pico-8 play session: no input (idle), after a click and taps of 🅾, ❎, 🅾+❎, 🅾 in the second before t = 0

[t = 2 s] idle ~2s (no d-pad/buttons)
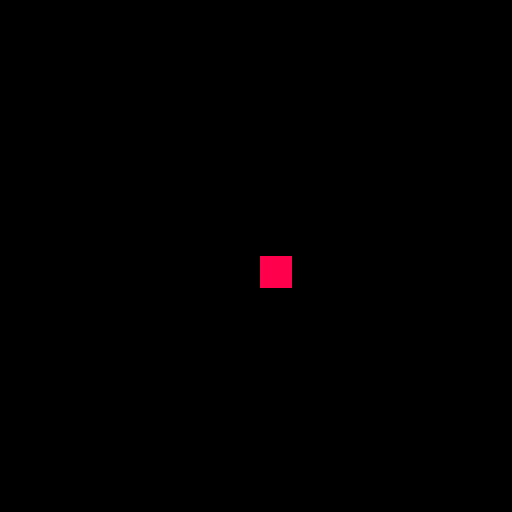

pico-8 cartridge
version 16
__lua__
-- super_shooter
-- by neil popham

local screen={width=128,height=128}
local pad={left=0,right=1,up=2,down=3,btn1=4,btn2=5}

local collection={
 create=function(self)
  local o={
   items={},
   count=0,
  }
  o.update=function(self)
   printh(#self.items)
   for _,i in pairs(self.items) do
    if not i:update() then
     del(self.items,i)
    end
   end
  end
  o.draw=function(self)
   for _,i in pairs(self.items) do
    i:draw()
   end
  end
  o.add=function(self,object)
   add(self.items,object)
   self.count=self.count+1
  end
  o.del=function(self,object)
   del(self.items,object)
   self.count=self.count-1
  end
  setmetatable(o,self)
  self.__index=self
  return o
 end,

}

local bullets={
 create=function(self)
  local o=collection.create(self)
  return o
 end
} setmetatable(bullets,{__index=collection})

local enemies={
 create=function(self)
  local o=collection.create(self)
  return o
 end
} setmetatable(bullets,{__index=collection})

local explosions={
 create=function(self)
  local o=collection.create(self)
  return o
 end
} setmetatable(bullets,{__index=collection})

local particles={
 create=function(self)
  local o=collection.create(self)
  return o
 end
} setmetatable(particles,{__index=collection})

local object={
 create=function(self,x,y)
  local o={x=x,y=y}
  o.update=function(self,ps)
   -- do nothing
  end
  setmetatable(o,self)
  self.__index=self
  return o
 end,
 add_hitbox=function(self,w,h,x,y)
  x=x or 0
  y=y or 0
  self.hitbox={x=x,y=y,w=w,h=h,x2=x+w-1,y2=y+h-1}
 end
}

local movable={
 create=function(self,x,y,ax,ay)
  local o=object.create(self,x,y)
  o.ax=ax
  o.ay=ay
  o.dx=0
  o.dy=0
  o.min={dx=0.05,dy=0.05}
  o.max={dx=2,dy=2}
  return o
 end
} setmetatable(movable,{__index=object})

local controllable={
 create=function(self,x,y,ax,ay)
  local o=movable.create(self,x,y,ax,ay)
  return o
 end
} setmetatable(controllable,{__index=movable})

local cam={
 x=0,
 y=0,
 t=0,
 force=0,
 decay=0,
 shake=function(self,force,decay)
  self.force=force
  self.decay=decay
 end,
 update=function(self)
  if self.force==0 then return end
  self.angle=rnd()
  self.x=cos(self.angle)*self.force
  self.y=sin(self.angle)*self.force
  self.force=self.force*self.decay
  if self.force<0.1 then self.force=0 end
 end,
 position=function(self)
  return self.x,self.y
 end
}

function _init()
 b=bullets:create()
 e=enemies:create()
 x=explosions:create()
 p=controllable:create(64,100,0.2,0.2)
end

function _update60()
 cam:update()
 p:update() -- update player
 b:update() -- update bullets
 e:update() -- update enemies
 x:update() -- update explosions
 if rnd(20)>19.8 then cam:shake(rnd(5)+3,0.9) end
end

function _draw()
 cls()
 camera(cam:position())
 spr(1,64,64)
end
__gfx__
00000000888888880000000000000000000000000000000000000000000000000000000000000000000000000000000000000000000000000000000000000000
00000000888888880000000000000000000000000000000000000000000000000000000000000000000000000000000000000000000000000000000000000000
00000000888888880000000000000000000000000000000000000000000000000000000000000000000000000000000000000000000000000000000000000000
00000000888888880000000000000000000000000000000000000000000000000000000000000000000000000000000000000000000000000000000000000000
00000000888888880000000000000000000000000000000000000000000000000000000000000000000000000000000000000000000000000000000000000000
00000000888888880000000000000000000000000000000000000000000000000000000000000000000000000000000000000000000000000000000000000000
00000000888888880000000000000000000000000000000000000000000000000000000000000000000000000000000000000000000000000000000000000000
00000000888888880000000000000000000000000000000000000000000000000000000000000000000000000000000000000000000000000000000000000000
